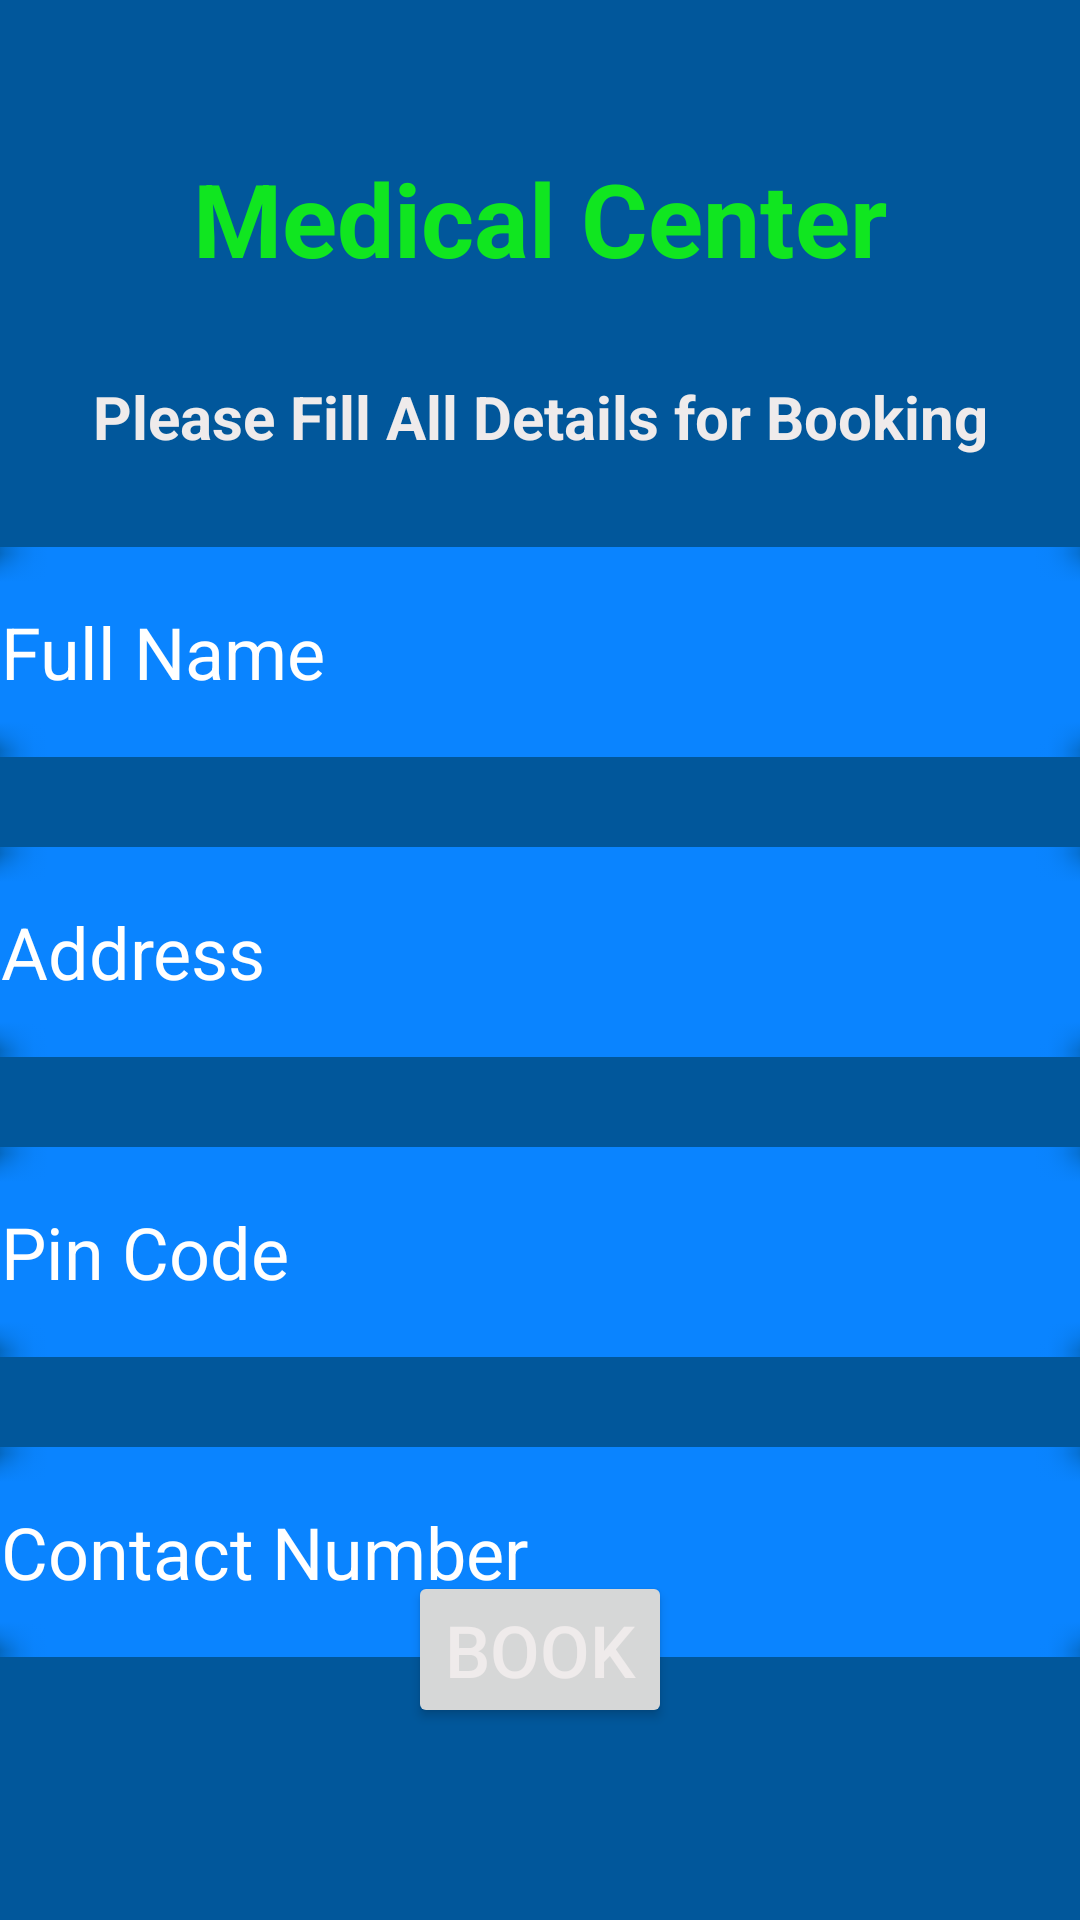

Here is an Android app screen rendered from its layout file. Give the layout XML and the strings, colors and styles it references.
<!-- AndroidManifest.xml: application theme Theme.Medical_center -->
<!-- res/layout/activity_buy_medicine_book.xml -->
<?xml version="1.0" encoding="utf-8"?>
<androidx.constraintlayout.widget.ConstraintLayout xmlns:android="http://schemas.android.com/apk/res/android"
    xmlns:app="http://schemas.android.com/apk/res-auto"
    xmlns:tools="http://schemas.android.com/tools"
    android:layout_width="match_parent"
    android:layout_height="match_parent"
    android:background="#01579B"
    tools:context=".BuyMedicineBookActivity">

    <TextView
        android:id="@+id/textView"
        android:layout_width="wrap_content"
        android:layout_height="wrap_content"
        android:layout_marginTop="50dp"
        android:text="Medical Center"
        android:textColor="#10E620"
        android:textSize="34sp"
        android:textStyle="bold"
        app:layout_constraintEnd_toEndOf="parent"
        app:layout_constraintHorizontal_bias="0.5"
        app:layout_constraintStart_toStartOf="parent"
        app:layout_constraintTop_toTopOf="parent" />

    <TextView
        android:id="@+id/textViewBMB"
        android:layout_width="wrap_content"
        android:layout_height="wrap_content"
        android:layout_marginTop="30dp"
        android:text="Please Fill All Details for Booking"
        android:textColor="#EFEBEB"
        android:textSize="20sp"
        android:textStyle="bold"
        app:layout_constraintEnd_toEndOf="parent"
        app:layout_constraintHorizontal_bias="0.5"
        app:layout_constraintStart_toStartOf="parent"
        app:layout_constraintTop_toBottomOf="@+id/textView" />

    <EditText
        android:id="@+id/editTextBMBFullName"
        android:layout_width="400dp"
        android:layout_height="70dp"
        android:layout_marginTop="30dp"
        android:background="@android:drawable/button_onoff_indicator_off"
        android:backgroundTint="#0A84FF"
        android:ems="10"
        android:hint="Full Name"
        android:inputType="text"
        android:paddingLeft="20dp"
        android:paddingTop="10dp"
        android:paddingRight="10dp"
        android:paddingBottom="10dp"
        android:textColor="#EFEBEB"
        android:textColorHint="@color/white"
        android:textSize="24sp"
        app:layout_constraintEnd_toEndOf="parent"
        app:layout_constraintHorizontal_bias="0.5"
        app:layout_constraintStart_toStartOf="parent"
        app:layout_constraintTop_toBottomOf="@+id/textViewBMB" />

    <EditText
        android:id="@+id/editTextBMBAddress"
        android:layout_width="400dp"
        android:layout_height="70dp"
        android:layout_marginTop="30dp"
        android:background="@android:drawable/button_onoff_indicator_off"
        android:backgroundTint="#0A84FF"
        android:ems="10"
        android:hint="Address"
        android:inputType="text"
        android:paddingLeft="20dp"
        android:paddingTop="10dp"
        android:paddingRight="10dp"
        android:paddingBottom="10dp"
        android:textColor="#EFEBEB"
        android:textColorHint="@color/white"
        android:textSize="24sp"
        app:layout_constraintEnd_toEndOf="parent"
        app:layout_constraintHorizontal_bias="0.5"
        app:layout_constraintStart_toStartOf="parent"
        app:layout_constraintTop_toBottomOf="@+id/editTextBMBFullName" />

    <EditText
        android:id="@+id/editTextBMBPincode"
        android:layout_width="400dp"
        android:layout_height="70dp"
        android:layout_marginTop="30dp"
        android:background="@android:drawable/button_onoff_indicator_off"
        android:backgroundTint="#0A84FF"
        android:ems="10"
        android:hint="Pin Code"
        android:inputType="textPersonName"
        android:paddingLeft="20dp"
        android:paddingTop="10dp"
        android:paddingRight="10dp"
        android:paddingBottom="10dp"
        android:textColor="#EFEBEB"
        android:textColorHint="@color/white"
        android:textSize="24sp"
        app:layout_constraintEnd_toEndOf="parent"
        app:layout_constraintHorizontal_bias="0.5"
        app:layout_constraintStart_toStartOf="parent"
        app:layout_constraintTop_toBottomOf="@+id/editTextBMBAddress" />


    <EditText
        android:id="@+id/editTextBMBContact"
        android:layout_width="400dp"
        android:layout_height="70dp"
        android:layout_marginTop="30dp"
        android:background="@android:drawable/button_onoff_indicator_off"
        android:backgroundTint="#0A84FF"
        android:ems="10"
        android:hint="Contact Number"
        android:inputType="textPersonName"
        android:paddingLeft="20dp"
        android:paddingTop="10dp"
        android:paddingRight="10dp"
        android:paddingBottom="10dp"
        android:textColor="#EFEBEB"
        android:textColorHint="@color/white"
        android:textSize="24sp"
        app:layout_constraintEnd_toEndOf="parent"
        app:layout_constraintHorizontal_bias="0.5"
        app:layout_constraintStart_toStartOf="parent"
        app:layout_constraintTop_toBottomOf="@+id/editTextBMBPincode" />

    <Button
        android:id="@+id/buttonBMBBooking"
        android:layout_width="wrap_content"
        android:layout_height="wrap_content"
        android:layout_marginBottom="84dp"
        android:text="BOOK"
        android:textColor="#EFEBEB"
        android:textSize="24sp"
        app:layout_constraintBottom_toBottomOf="parent"
        app:layout_constraintEnd_toEndOf="parent"
        app:layout_constraintHorizontal_bias="0.5"
        app:layout_constraintStart_toStartOf="parent"
        app:layout_constraintTop_toBottomOf="@+id/editTextBMBContact"
        app:layout_constraintVertical_bias="0.59" />

</androidx.constraintlayout.widget.ConstraintLayout>
<!-- resources referenced by this layout -->
<resources>
  <style name="Theme.Medical_center" parent="Base.Theme.Medical_center" />
  <style name="Base.Theme.Medical_center" parent="Theme.Material3.DayNight.NoActionBar">
          
          
      </style>
  <!-- not gathered from this repository: default colours our renderer supplied (Android Studio template values) -->
  <color name="white">#FFFFFFFF</color>
</resources>
